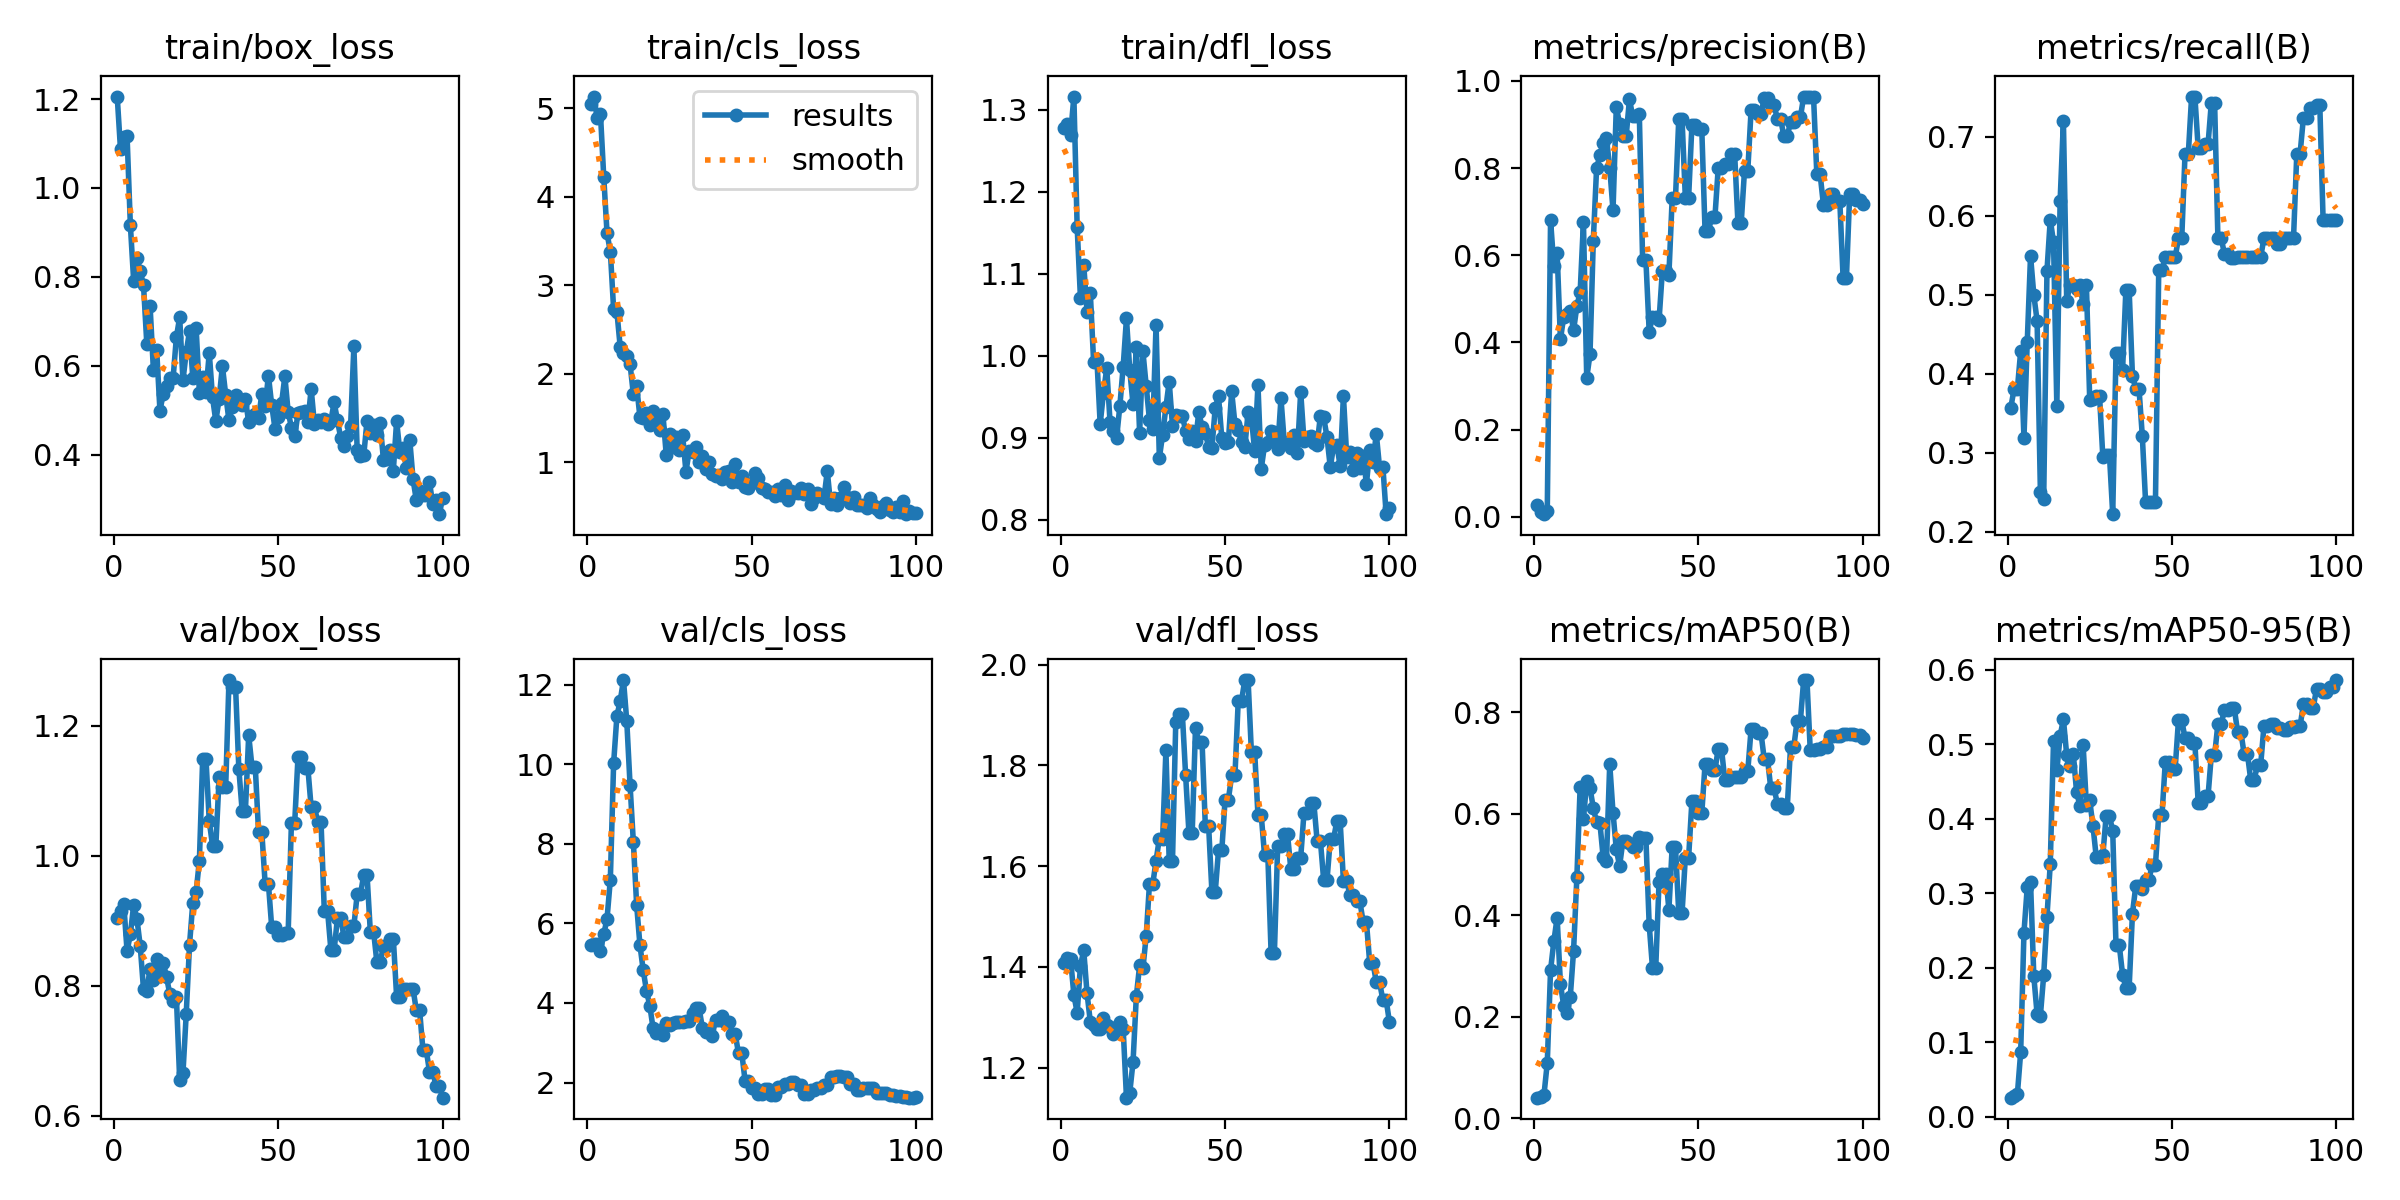

Data behind this chart, as committed beside it:
epoch, time, train/box_loss, train/cls_loss, train/dfl_loss, metrics/precision(B), metrics/recall(B), metrics/mAP50(B), metrics/mAP50-95(B), val/box_loss, val/cls_loss, val/dfl_loss, lr/pg0, lr/pg1, lr/pg2
1, 1.297, 1.206, 5.045, 1.277, 0.02592, 0.3571, 0.04054, 0.02548, 0.9036, 5.459, 1.408, 7.69e-06, 7.69e-06, 7.69e-06
2, 2.449, 1.087, 5.132, 1.282, 0.01153, 0.381, 0.04209, 0.02838, 0.9151, 5.484, 1.417, 2.28416e-05, 2.28416e-05, 2.28416e-05
3, 3.312, 1.115, 4.885, 1.269, 0.00601, 0.381, 0.04647, 0.03032, 0.9252, 5.482, 1.416, 3.76887e-05, 3.76887e-05, 3.76887e-05
4, 4.183, 1.116, 4.933, 1.316, 0.0138, 0.4286, 0.109, 0.08642, 0.8532, 5.312, 1.344, 5.22312e-05, 5.22312e-05, 5.22312e-05
5, 5.45, 0.9167, 4.221, 1.157, 0.6805, 0.3191, 0.2918, 0.2471, 0.8795, 5.725, 1.309, 6.64693e-05, 6.64693e-05, 6.64693e-05
6, 6.692, 0.7915, 3.586, 1.07, 0.575, 0.4405, 0.3486, 0.3082, 0.924, 6.122, 1.402, 8.04028e-05, 8.04028e-05, 8.04028e-05
7, 7.948, 0.8417, 3.38, 1.111, 0.6051, 0.5494, 0.3953, 0.3145, 0.903, 7.1, 1.433, 9.40318e-05, 9.40318e-05, 9.40318e-05
8, 11.88, 0.813, 2.728, 1.054, 0.4071, 0.4997, 0.2646, 0.1884, 0.8613, 10.02, 1.348, 0.0001074, 0.0001074, 0.0001074
9, 13.25, 0.7815, 2.698, 1.076, 0.4587, 0.4669, 0.2216, 0.1376, 0.7945, 11.21, 1.291, 0.0001204, 0.0001204, 0.0001204
10, 14.6, 0.6502, 2.303, 0.9928, 0.4659, 0.25, 0.2068, 0.1357, 0.7924, 11.59, 1.284, 0.0001331, 0.0001331, 0.0001331
11, 15.74, 0.7345, 2.231, 0.9964, 0.4714, 0.2409, 0.2393, 0.1899, 0.8265, 12.12, 1.277, 0.0001455, 0.0001455, 0.0001455
12, 16.86, 0.5918, 2.203, 0.9167, 0.4276, 0.5306, 0.3302, 0.2685, 0.8089, 11.08, 1.276, 0.0001576, 0.0001576, 0.0001576
13, 17.97, 0.6366, 2.108, 0.9544, 0.4832, 0.5952, 0.4743, 0.3394, 0.8415, 9.477, 1.298, 0.0001694, 0.0001694, 0.0001694
14, 21.64, 0.4993, 1.768, 0.9851, 0.5152, 0.5667, 0.6526, 0.5051, 0.8144, 8.043, 1.284, 0.0001809, 0.0001809, 0.0001809
15, 23.08, 0.5374, 1.859, 0.9191, 0.6764, 0.359, 0.5888, 0.4649, 0.8353, 6.467, 1.281, 0.0001921, 0.0001921, 0.0001921
16, 24.67, 0.5556, 1.512, 0.9079, 0.3187, 0.619, 0.6637, 0.5111, 0.8139, 5.458, 1.267, 0.000203, 0.000203, 0.000203
17, 26.34, 0.5723, 1.495, 0.8998, 0.3729, 0.7201, 0.6508, 0.5337, 0.787, 4.823, 1.277, 0.0002136, 0.0002136, 0.0002136
18, 27.57, 0.5725, 1.554, 0.9392, 0.6335, 0.4927, 0.6111, 0.4857, 0.7769, 4.304, 1.291, 0.0002239, 0.0002239, 0.0002239
19, 28.67, 0.6645, 1.416, 0.9867, 0.7994, 0.5119, 0.5833, 0.4715, 0.7825, 3.934, 1.277, 0.0002338, 0.0002338, 0.0002338
20, 30.02, 0.7093, 1.581, 1.045, 0.8291, 0.5119, 0.5824, 0.4871, 0.6554, 3.363, 1.14, 0.0002435, 0.0002435, 0.0002435
21, 31.24, 0.5675, 1.438, 0.9822, 0.858, 0.5068, 0.5143, 0.4364, 0.6655, 3.245, 1.15, 0.0002529, 0.0002529, 0.0002529
22, 32.38, 0.6309, 1.359, 0.9405, 0.8682, 0.5119, 0.5074, 0.4177, 0.7572, 3.32, 1.211, 0.0002619, 0.0002619, 0.0002619
23, 33.44, 0.6784, 1.542, 1.01, 0.8008, 0.4881, 0.6978, 0.4991, 0.8633, 3.204, 1.341, 0.0002707, 0.0002707, 0.0002707
24, 34.57, 0.5725, 1.086, 0.906, 0.7032, 0.5119, 0.6019, 0.4178, 0.928, 3.493, 1.403, 0.0002791, 0.0002791, 0.0002791
25, 38.06, 0.6863, 1.319, 1.005, 0.9402, 0.3672, 0.5299, 0.4246, 0.9442, 3.449, 1.397, 0.0002873, 0.0002873, 0.0002873
26, 39.13, 0.5401, 1.166, 0.9632, 0.9019, 0.3678, 0.4969, 0.3901, 0.9928, 3.491, 1.462, 0.0002951, 0.0002951, 0.0002951
27, 40.21, 0.5759, 1.29, 0.9213, 0.8732, 0.3716, 0.546, 0.348, 1.149, 3.533, 1.565, 0.0003027, 0.0003027, 0.0003027
28, 41.47, 0.5419, 1.143, 0.9111, 0.8732, 0.3716, 0.546, 0.348, 1.149, 3.533, 1.565, 0.0003099, 0.0003099, 0.0003099
29, 42.59, 0.6293, 1.304, 1.038, 0.9579, 0.2941, 0.5422, 0.3515, 1.054, 3.524, 1.611, 0.0003168, 0.0003168, 0.0003168
30, 43.66, 0.5292, 0.8919, 0.8751, 0.9184, 0.2976, 0.534, 0.4036, 1.016, 3.557, 1.655, 0.0003234, 0.0003234, 0.0003234
31, 44.76, 0.4756, 1.129, 0.9038, 0.9184, 0.2976, 0.534, 0.4036, 1.016, 3.557, 1.655, 0.0003298, 0.0003298, 0.0003298
32, 48.45, 0.5262, 1.119, 0.9372, 0.9252, 0.2222, 0.5534, 0.3839, 1.121, 3.744, 1.83, 0.0003358, 0.0003358, 0.0003358
33, 50.02, 0.5996, 1.175, 0.9685, 0.5896, 0.426, 0.5523, 0.23, 1.106, 3.869, 1.61, 0.0003415, 0.0003415, 0.0003415
34, 51.31, 0.5352, 0.9967, 0.9139, 0.5896, 0.426, 0.5523, 0.23, 1.106, 3.869, 1.61, 0.0003469, 0.0003469, 0.0003469
35, 52.41, 0.4775, 1.075, 0.9278, 0.4248, 0.4048, 0.3816, 0.1907, 1.271, 3.372, 1.887, 0.000352, 0.000352, 0.000352
36, 53.52, 0.5085, 0.9226, 0.927, 0.4578, 0.5061, 0.2969, 0.1733, 1.26, 3.282, 1.902, 0.0003568, 0.0003568, 0.0003568
37, 54.57, 0.5353, 0.9966, 0.9261, 0.4578, 0.5061, 0.2969, 0.1733, 1.26, 3.282, 1.902, 0.0003613, 0.0003613, 0.0003613
38, 55.65, 0.5263, 0.8704, 0.9087, 0.4508, 0.3976, 0.466, 0.2726, 1.134, 3.174, 1.78, 0.0003655, 0.0003655, 0.0003655
39, 57.38, 0.5125, 0.8432, 0.8982, 0.5633, 0.381, 0.4821, 0.3092, 1.07, 3.574, 1.667, 0.0003694, 0.0003694, 0.0003694
40, 58.46, 0.526, 0.859, 0.9076, 0.5633, 0.381, 0.4821, 0.3092, 1.07, 3.574, 1.667, 0.0003729, 0.0003729, 0.0003729
41, 59.84, 0.4731, 0.8124, 0.8959, 0.5555, 0.3214, 0.4108, 0.3058, 1.186, 3.664, 1.875, 0.0003762, 0.0003762, 0.0003762
42, 61.07, 0.4871, 0.8897, 0.9311, 0.731, 0.2377, 0.5349, 0.3178, 1.137, 3.521, 1.846, 0.0003792, 0.0003792, 0.0003792
43, 62.59, 0.4922, 0.9042, 0.9128, 0.731, 0.2377, 0.5349, 0.3178, 1.137, 3.521, 1.846, 0.0003819, 0.0003819, 0.0003819
44, 64.05, 0.4826, 0.7807, 0.9063, 0.9124, 0.2381, 0.404, 0.338, 1.036, 3.211, 1.679, 0.0003842, 0.0003842, 0.0003842
45, 65.14, 0.5375, 0.9807, 0.8881, 0.9124, 0.2381, 0.404, 0.338, 1.036, 3.211, 1.679, 0.0003863, 0.0003863, 0.0003863
46, 66.22, 0.5093, 0.7797, 0.8876, 0.7325, 0.5312, 0.5135, 0.4053, 0.9571, 2.732, 1.548, 0.000388, 0.000388, 0.000388
47, 67.39, 0.5783, 0.8486, 0.9364, 0.7325, 0.5312, 0.5135, 0.4053, 0.9571, 2.732, 1.548, 0.0003895, 0.0003895, 0.0003895
48, 68.45, 0.5118, 0.7233, 0.9503, 0.8984, 0.5476, 0.6247, 0.4767, 0.8901, 2.037, 1.631, 0.0003906, 0.0003906, 0.0003906
49, 69.44, 0.4593, 0.7033, 0.8993, 0.8984, 0.5476, 0.6247, 0.4767, 0.8901, 2.037, 1.631, 0.0003915, 0.0003915, 0.0003915
50, 70.53, 0.4849, 0.7642, 0.894, 0.8898, 0.5476, 0.6004, 0.4672, 0.8784, 1.866, 1.732, 0.000392, 0.000392, 0.000392
51, 71.59, 0.5161, 0.8731, 0.8949, 0.8898, 0.5476, 0.6004, 0.4672, 0.8784, 1.866, 1.732, 0.0003883, 0.0003883, 0.0003883
52, 72.64, 0.5767, 0.82, 0.9563, 0.6548, 0.5714, 0.6976, 0.5323, 0.8808, 1.702, 1.78, 0.0003807, 0.0003807, 0.0003807
53, 73.66, 0.4967, 0.7038, 0.9168, 0.6548, 0.5714, 0.6976, 0.5323, 0.8808, 1.702, 1.78, 0.0003731, 0.0003731, 0.0003731
54, 75.25, 0.4615, 0.694, 0.9094, 0.6874, 0.6786, 0.6853, 0.5083, 1.051, 1.836, 1.928, 0.0003655, 0.0003655, 0.0003655
55, 76.75, 0.4414, 0.6662, 0.8948, 0.6874, 0.6786, 0.6853, 0.5083, 1.051, 1.836, 1.928, 0.0003579, 0.0003579, 0.0003579
56, 78.02, 0.4943, 0.6586, 0.8885, 0.8, 0.7511, 0.7276, 0.5013, 1.153, 1.677, 1.97, 0.0003503, 0.0003503, 0.0003503
57, 79.11, 0.4954, 0.6162, 0.9308, 0.8, 0.7511, 0.7276, 0.5013, 1.153, 1.677, 1.97, 0.0003427, 0.0003427, 0.0003427
58, 80.2, 0.4996, 0.6987, 0.9254, 0.809, 0.6858, 0.6669, 0.4213, 1.135, 1.884, 1.827, 0.0003351, 0.0003351, 0.0003351
59, 81.2, 0.4737, 0.6283, 0.8832, 0.809, 0.6858, 0.6669, 0.4213, 1.135, 1.884, 1.827, 0.0003274, 0.0003274, 0.0003274
60, 82.38, 0.5485, 0.7472, 0.9642, 0.8327, 0.6906, 0.6719, 0.4305, 1.074, 1.97, 1.701, 0.0003198, 0.0003198, 0.0003198
... 40 more rows
